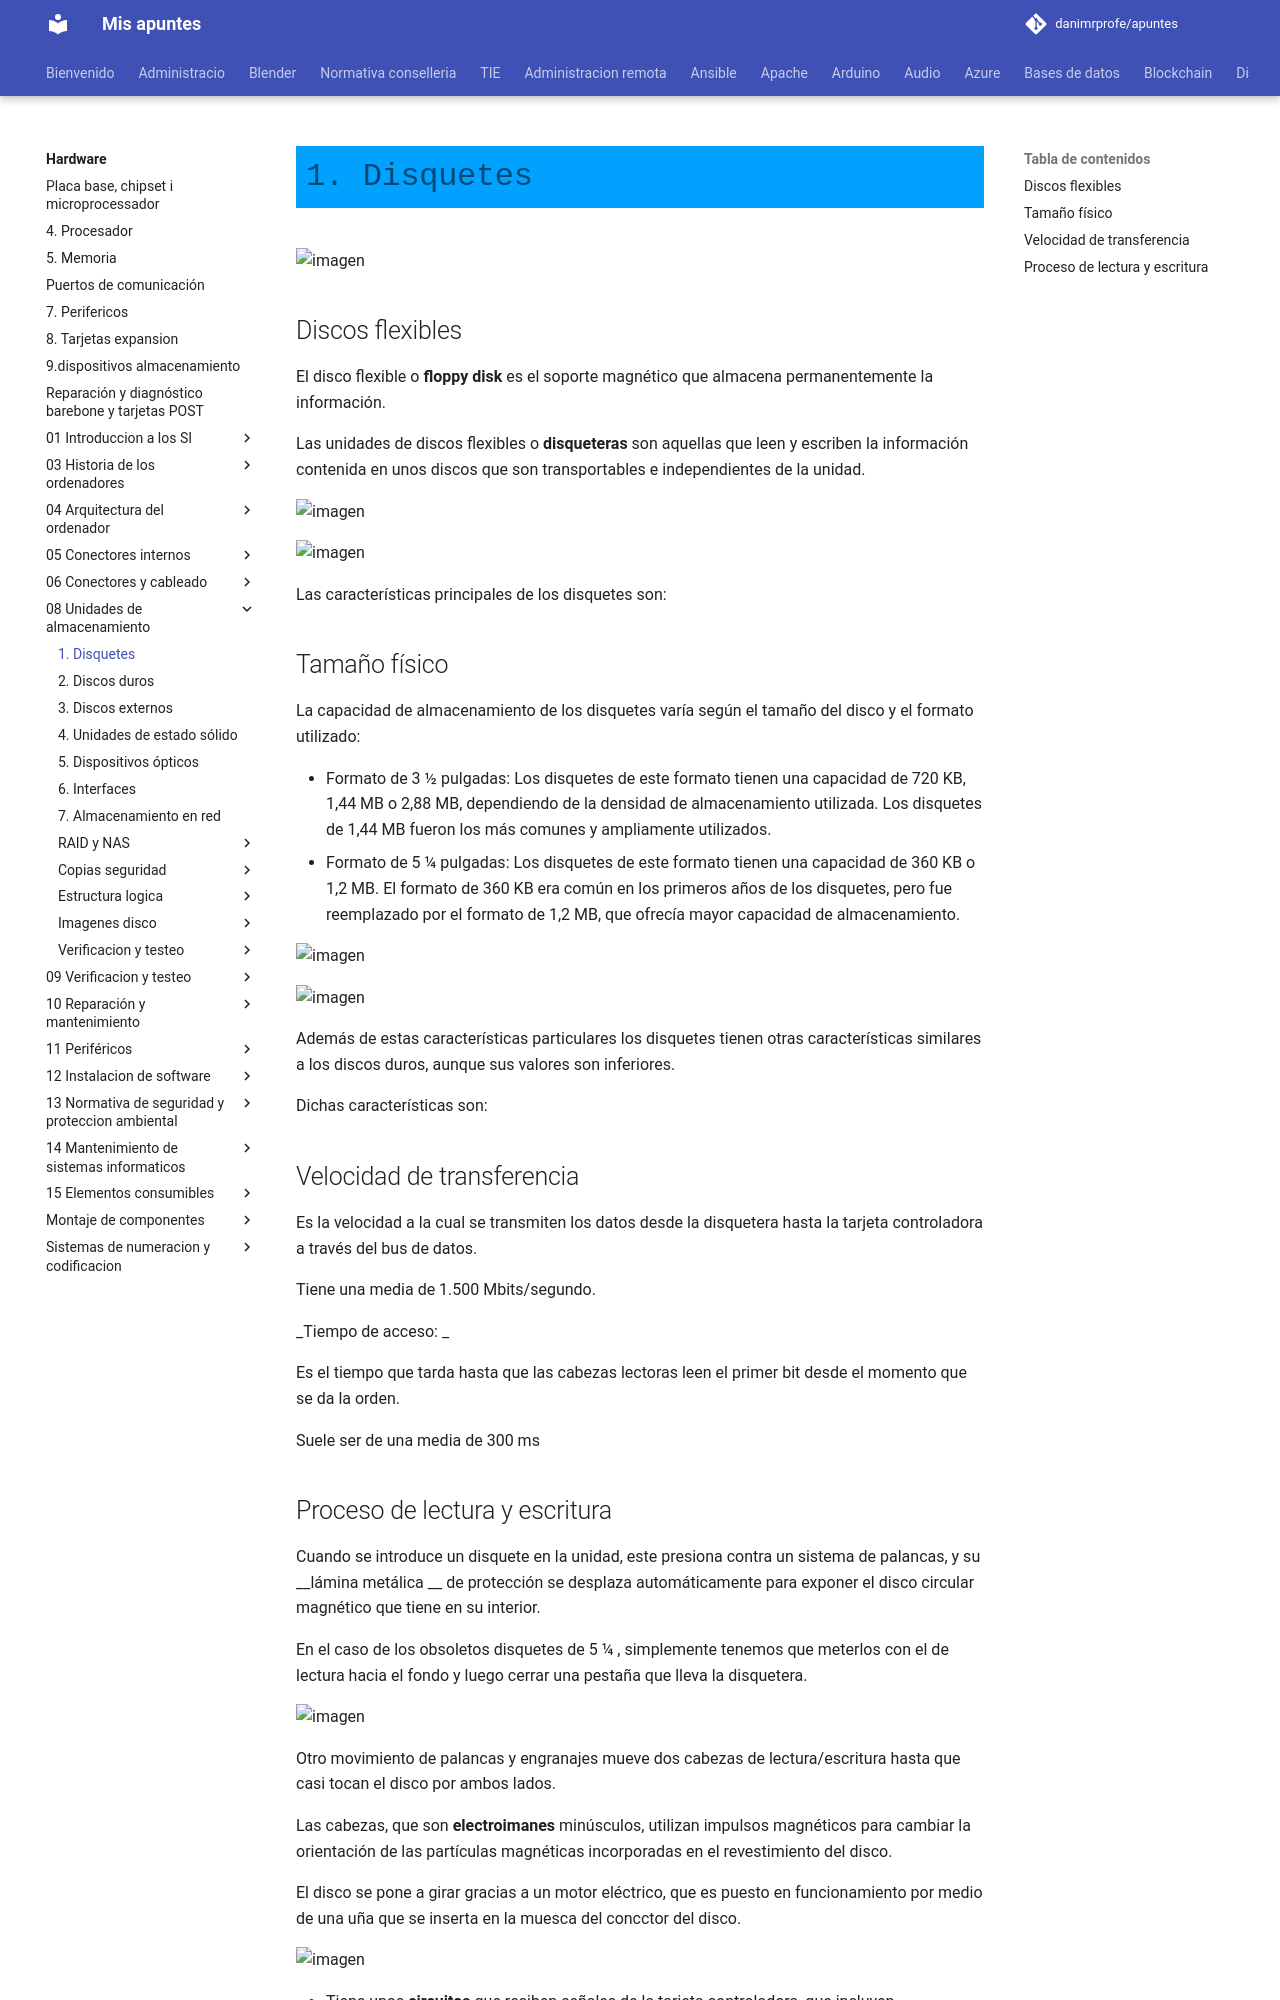

repository: danimrprofe/apuntes · page: hardware/08_-_Unidades_de_almacenamiento/1._Disquettes.pptx/index.html · generator: mkdocs

# 1. Disquetes

![imagen](img/1_Disquettes0.jpg)

## Discos flexibles

El disco flexible o  __floppy disk__  es el soporte magnético que almacena permanentemente la información\.

Las unidades de discos flexibles o  __disqueteras__  son aquellas que leen y escriben la información contenida en unos discos que son transportables e independientes de la unidad\.

![imagen](img/1_Disquettes1.jpg)

![imagen](img/1_Disquettes2.jpg)

Las características principales de los disquetes son:

## Tamaño físico

La capacidad de almacenamiento de los disquetes varía según el tamaño del disco y el formato utilizado:

- Formato de 3 ½ pulgadas: Los disquetes de este formato tienen una capacidad de 720 KB, 1,44 MB o 2,88 MB, dependiendo de la densidad de almacenamiento utilizada. Los disquetes de 1,44 MB fueron los más comunes y ampliamente utilizados.
- Formato de 5 ¼ pulgadas: Los disquetes de este formato tienen una capacidad de 360 KB o 1,2 MB. El formato de 360 KB era común en los primeros años de los disquetes, pero fue reemplazado por el formato de 1,2 MB, que ofrecía mayor capacidad de almacenamiento.

![imagen](img/1_Disquettes3.jpg)

![imagen](img/1_Disquettes4.jpg)

Además de estas características particulares los disquetes tienen otras características similares a los discos duros, aunque sus valores son inferiores\.

Dichas características son:

## Velocidad de transferencia

Es la velocidad a la cual se transmiten los datos desde la disquetera hasta la tarjeta controladora a través del bus de datos\.

Tiene una media de 1\.500 Mbits/segundo\.

_Tiempo de acceso: _

Es el tiempo que tarda hasta que las cabezas lectoras leen el primer bit desde el momento que se da la orden\.

Suele ser de una media de 300 ms
